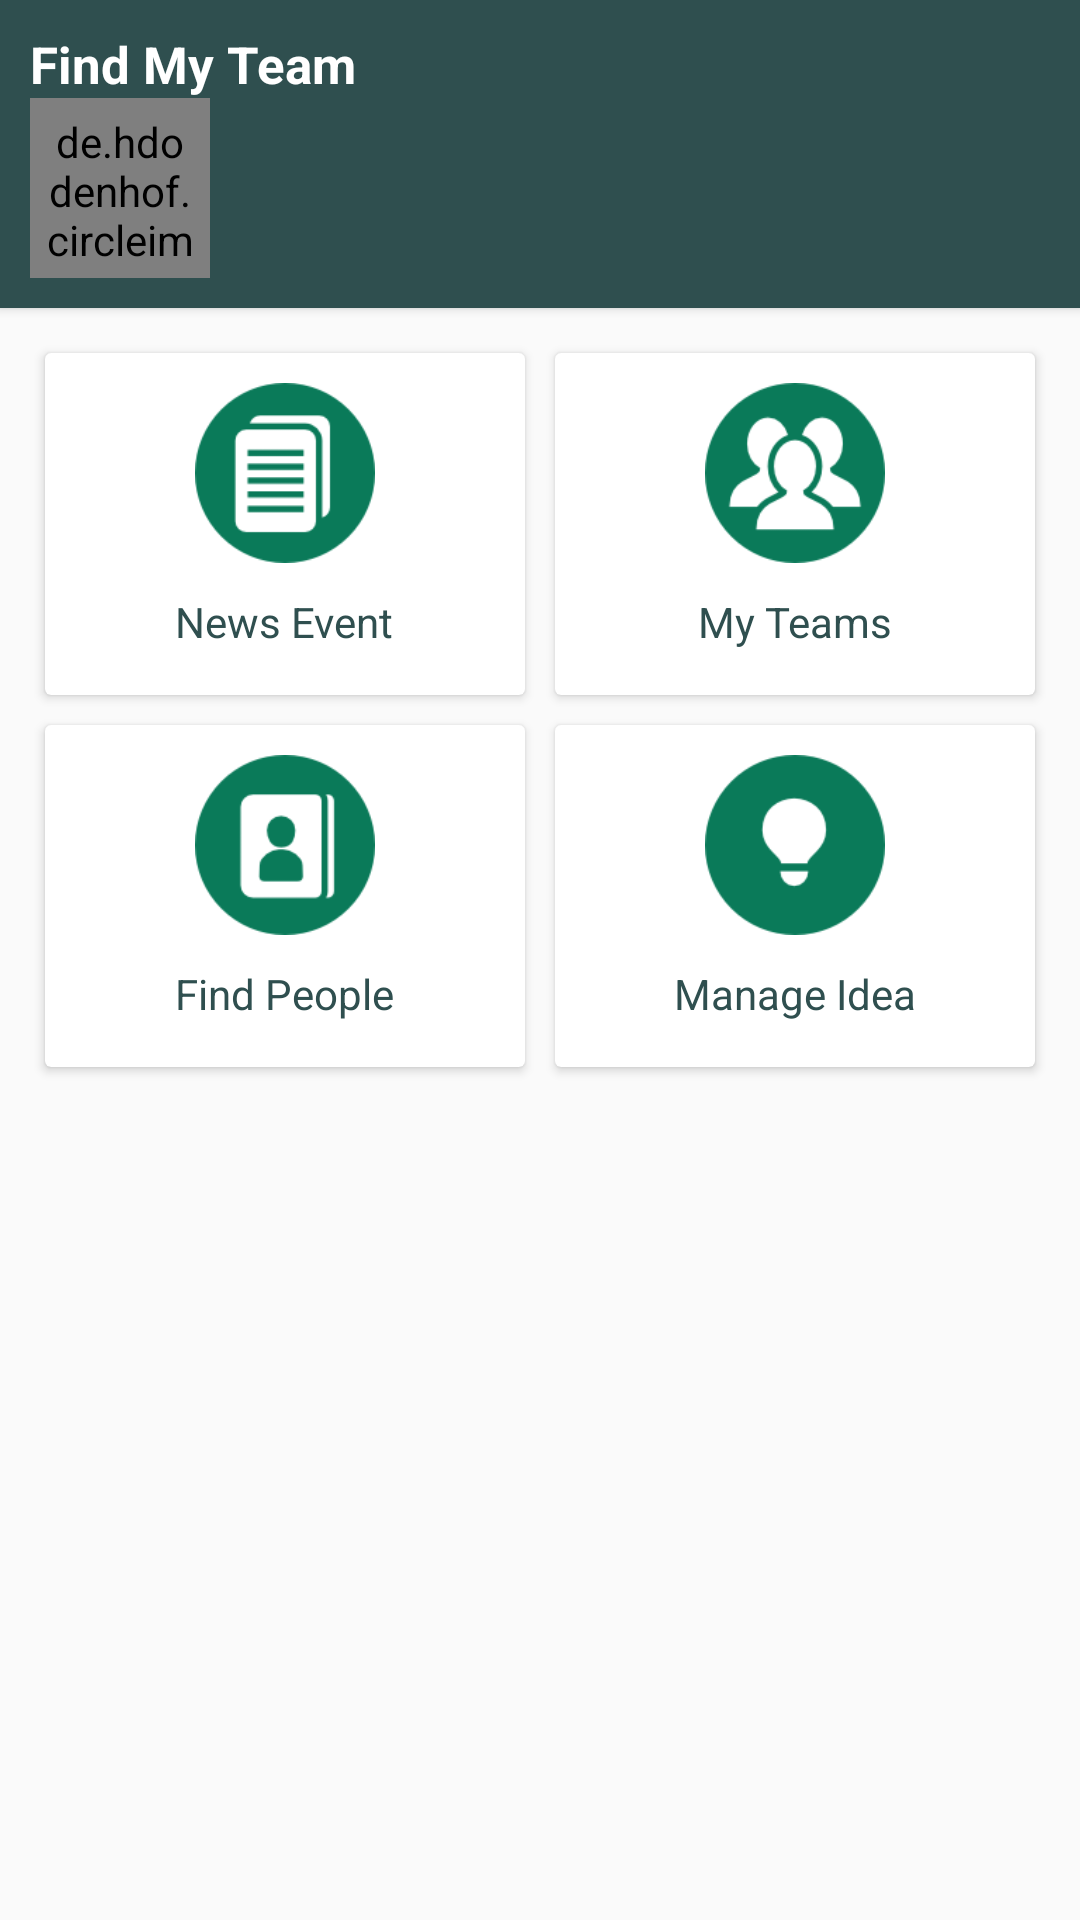

This screen was rendered from an Android layout file. Write that file and the resources it references.
<!-- AndroidManifest.xml: application theme AppTheme -->
<!-- res/layout/activity_dashboard_user.xml -->
<?xml version="1.0" encoding="utf-8"?>
<LinearLayout xmlns:android="http://schemas.android.com/apk/res/android"
    android:orientation="vertical"
    xmlns:app="http://schemas.android.com/apk/res-auto"
    xmlns:tools="http://schemas.android.com/tools"
    android:layout_width="match_parent"
    android:layout_height="match_parent"
    tools:context="id.wahyuade.findmyteam.dashboard.user.DashboardUser">
    <android.support.v7.widget.CardView
        android:layout_width="match_parent"
        app:cardCornerRadius="0dp"
        android:id="@+id/profile"
        android:backgroundTint="@color/colorPrimary"
        android:layout_height="wrap_content">
        <LinearLayout
            android:layout_width="match_parent"
            android:padding="10dp"
            android:foreground="?android:attr/selectableItemBackground"
            android:layout_height="wrap_content"
            android:orientation="vertical">
            <TextView
                android:layout_width="wrap_content"
                android:layout_height="wrap_content"
                android:textColor="#fff"
                android:textStyle="bold"
                android:textSize="17dp"
                android:text="Find My Team"/>
            <LinearLayout
                android:layout_width="match_parent"
                android:orientation="horizontal"
                android:layout_height="match_parent">
                <de.hdodenhof.circleimageview.CircleImageView
                    android:layout_width="60dp"
                    app:civ_border_width="2dp"
                    android:id="@+id/user_foto"
                    android:padding="5dp"
                    app:civ_border_color="#757575"
                    android:layout_height="60dp" />
                <LinearLayout
                    android:layout_width="match_parent"
                    android:orientation="vertical"
                    android:paddingTop="10dp"
                    android:layout_weight="1"
                    android:paddingLeft="7dp"
                    android:layout_height="wrap_content">
                    <TextView
                        android:layout_width="wrap_content"
                        android:layout_height="wrap_content"
                        android:textStyle="bold"
                        android:id="@+id/user_nama"
                        android:textSize="15dp"
                        android:textColor="#fff"
                        />
                    <TextView
                        android:layout_width="wrap_content"
                        android:layout_height="wrap_content"
                        android:textSize="12dp"
                        android:textColor="#fff"
                        android:id="@+id/user_email"
                        />
                </LinearLayout>
                <ImageView
                    android:layout_width="wrap_content"
                    android:layout_marginTop="8dp"
                    android:id="@+id/profile_option"
                    android:layout_height="wrap_content"
                    android:src="@drawable/ic_more_white"/>
            </LinearLayout>
        </LinearLayout>
    </android.support.v7.widget.CardView>
    <ScrollView
        android:layout_width="match_parent"
        android:layout_height="match_parent">
        <LinearLayout
            android:layout_width="match_parent"
            android:orientation="vertical"
            android:padding="10dp"
            android:layout_height="wrap_content">
            <LinearLayout
                android:layout_width="match_parent"
                android:layout_height="wrap_content"
                android:orientation="horizontal">
                <android.support.v7.widget.CardView
                    android:layout_width="match_parent"
                    android:layout_margin="5dp"
                    android:layout_height="wrap_content"
                    android:layout_weight="1">
                    <LinearLayout
                        android:layout_width="match_parent"
                        android:orientation="vertical"
                        android:id="@+id/news_event"
                        android:foreground="?android:attr/selectableItemBackground"
                        android:layout_height="wrap_content">
                        <ImageView
                            android:layout_width="80dp"
                            android:layout_height="80dp"
                            android:padding="10dp"
                            android:layout_gravity="center"
                            android:src="@drawable/manage_competition"/>
                        <TextView
                            android:layout_width="wrap_content"
                            android:layout_height="wrap_content"
                            android:layout_marginBottom="15dp"
                            android:layout_gravity="center"
                            android:textColor="@color/colorPrimary"
                            android:text="News Event"/>
                    </LinearLayout>
                </android.support.v7.widget.CardView>
                <android.support.v7.widget.CardView
                    android:layout_width="match_parent"
                    android:layout_margin="5dp"
                    android:layout_height="wrap_content"
                    android:layout_weight="1">
                    <LinearLayout
                        android:layout_width="match_parent"
                        android:orientation="vertical"
                        android:id="@+id/my_team"
                        android:foreground="?android:attr/selectableItemBackground"
                        android:layout_height="wrap_content">
                        <ImageView
                            android:layout_width="80dp"
                            android:layout_height="80dp"
                            android:padding="10dp"
                            android:layout_gravity="center"
                            android:src="@drawable/group"/>
                        <TextView
                            android:layout_width="wrap_content"
                            android:layout_height="wrap_content"
                            android:layout_marginBottom="15dp"
                            android:layout_gravity="center"
                            android:textColor="@color/colorPrimary"
                            android:text="My Teams"/>
                    </LinearLayout>
                </android.support.v7.widget.CardView>
            </LinearLayout>
            <LinearLayout
                android:layout_width="match_parent"
                android:layout_height="wrap_content"
                android:orientation="horizontal">
                <android.support.v7.widget.CardView
                    android:layout_width="match_parent"
                    android:layout_margin="5dp"
                    android:layout_height="wrap_content"
                    android:layout_weight="1">
                    <LinearLayout
                        android:layout_width="match_parent"
                        android:orientation="vertical"
                        android:id="@+id/find_people"
                        android:foreground="?android:attr/selectableItemBackground"
                        android:layout_height="wrap_content">
                        <ImageView
                            android:layout_width="80dp"
                            android:layout_height="80dp"
                            android:padding="10dp"
                            android:layout_gravity="center"
                            android:src="@drawable/find_people"/>
                        <TextView
                            android:layout_width="wrap_content"
                            android:layout_height="wrap_content"
                            android:layout_marginBottom="15dp"
                            android:layout_gravity="center"
                            android:textColor="@color/colorPrimary"
                            android:text="Find People"/>
                    </LinearLayout>
                </android.support.v7.widget.CardView>
                <android.support.v7.widget.CardView
                    android:layout_width="match_parent"
                    android:layout_margin="5dp"
                    android:layout_height="wrap_content"
                    android:layout_weight="1">
                    <LinearLayout
                        android:layout_width="match_parent"
                        android:orientation="vertical"
                        android:id="@+id/request_event"
                        android:foreground="?android:attr/selectableItemBackground"
                        android:layout_height="wrap_content">
                        <ImageView
                            android:layout_width="80dp"
                            android:layout_height="80dp"
                            android:padding="10dp"
                            android:layout_gravity="center"
                            android:src="@drawable/ides"/>
                        <TextView
                            android:layout_width="wrap_content"
                            android:layout_height="wrap_content"
                            android:layout_marginBottom="15dp"
                            android:layout_gravity="center"
                            android:textColor="@color/colorPrimary"
                            android:text="Manage Idea"/>
                    </LinearLayout>
                </android.support.v7.widget.CardView>
            </LinearLayout>
        </LinearLayout>
    </ScrollView>
</LinearLayout>
<!-- resources referenced by this layout -->
<resources>
  <color name="colorPrimary">#2F4F4F</color>
  <!-- drawable find_people: png bitmap (drawable, 2706 bytes) -->
  <!-- drawable group: png bitmap (drawable, 3411 bytes) -->
  <!-- drawable ides: png bitmap (drawable, 2296 bytes) -->
  <!-- drawable manage_competition: png bitmap (drawable, 2181 bytes) -->
  <style name="AppTheme" parent="Theme.AppCompat.Light.NoActionBar">
          
      </style>
</resources>
